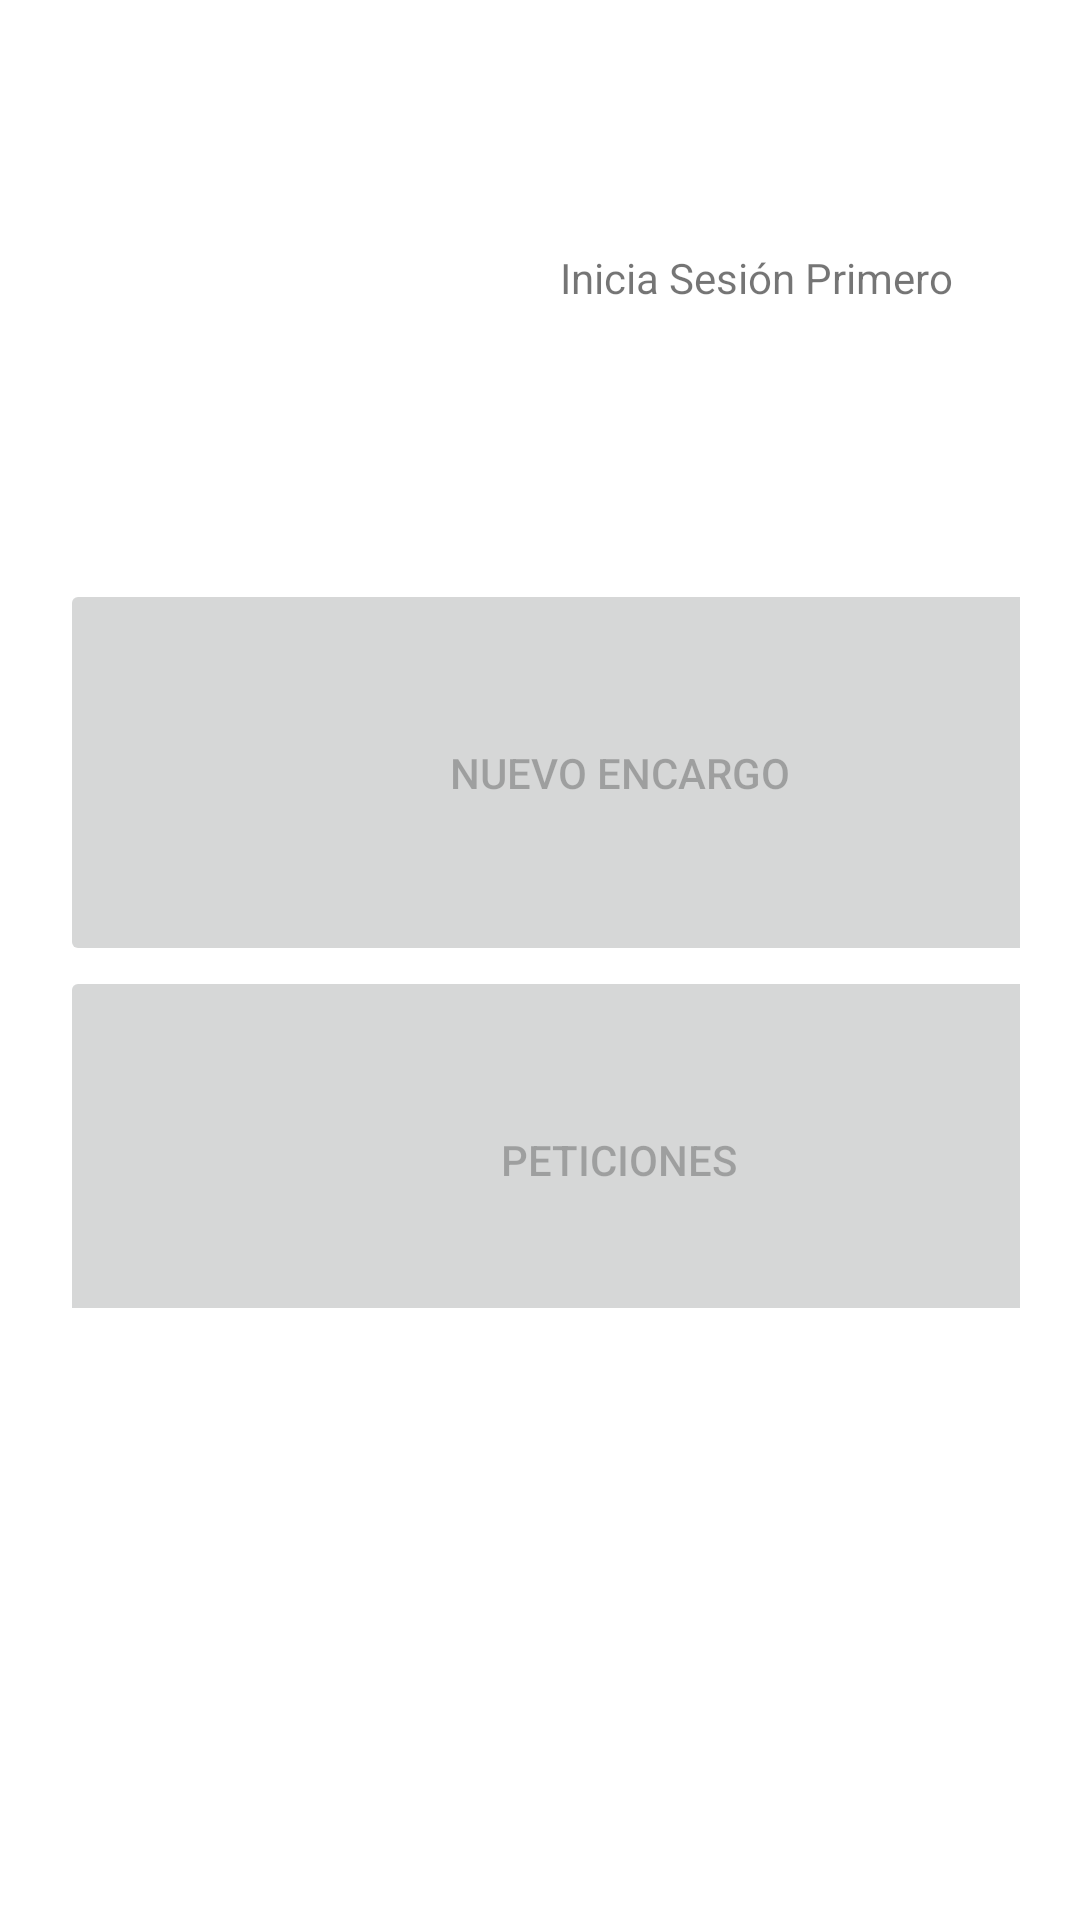

The Android layout XML behind this screen, and the referenced resources:
<!-- AndroidManifest.xml: application theme Theme.AppProfesor -->
<!-- res/layout/activity_main.xml -->
<?xml version="1.0" encoding="utf-8"?>
<androidx.constraintlayout.widget.ConstraintLayout xmlns:android="http://schemas.android.com/apk/res/android"
    xmlns:app="http://schemas.android.com/apk/res-auto"
    xmlns:tools="http://schemas.android.com/tools"
    android:layout_width="match_parent"
    android:layout_height="match_parent"
    tools:context=".MainActivity">

    <LinearLayout
        android:id="@+id/linearLayout"
        android:layout_width="match_parent"
        android:layout_height="158dp"
        android:layout_margin="10dp"
        android:orientation="horizontal"
        app:layout_constraintBottom_toBottomOf="parent"
        app:layout_constraintTop_toTopOf="parent"
        app:layout_constraintVertical_bias="0.008"
        tools:layout_editor_absoluteX="0dp">

        <ImageButton
            android:id="@+id/botonLogin"
            android:layout_width="134dp"
            android:layout_height="139dp"
            android:layout_margin="5dp"
            android:adjustViewBounds="true"
            android:background="#FFFFFF"
            android:onClick="seleccionaUsuario"
            android:scaleType="fitCenter" />

        <TextView
            android:id="@+id/textoSaludoProfe"
            android:layout_width="match_parent"
            android:layout_height="match_parent"
            android:gravity="center"
            android:text="Inicia Sesión Primero" />
    </LinearLayout>

    <LinearLayout
        android:id="@+id/linearLayout2"
        android:layout_width="match_parent"
        android:layout_height="283dp"
        android:orientation="vertical"
        android:padding="20dp"
        app:layout_constraintBottom_toTopOf="@+id/BotonMaceta"
        app:layout_constraintEnd_toEndOf="parent"
        app:layout_constraintHorizontal_bias="0.384"
        app:layout_constraintStart_toStartOf="parent"
        app:layout_constraintTop_toBottomOf="@+id/linearLayout"
        app:layout_constraintVertical_bias="0.028">

        <Button
            android:id="@+id/BotonNuevoEncargo"
            android:layout_width="373dp"
            android:layout_height="129dp"
            android:enabled="false"
            android:onClick="AccedeTareas"
            android:text="Nuevo Encargo"
            android:visibility="visible" />

        <Button
            android:id="@+id/BotonPeticiones"
            android:layout_width="373dp"
            android:layout_height="129dp"
            android:enabled="false"
            android:onClick="MiraPeticiones"
            android:text="Peticiones"
            android:visibility="visible" />
    </LinearLayout>

    <ImageButton
        android:id="@+id/BotonMaceta"
        android:layout_width="101dp"
        android:layout_height="99dp"
        android:visibility="invisible"
        app:layout_constraintBottom_toBottomOf="parent"
        app:layout_constraintEnd_toEndOf="parent"
        app:layout_constraintStart_toStartOf="parent"
        app:layout_constraintTop_toTopOf="parent"
        app:layout_constraintVertical_bias="0.93"
        tools:srcCompat="@tools:sample/avatars" />

    <Button
        android:id="@+id/BotonChat"
        android:layout_width="114dp"
        android:layout_height="106dp"
        android:text="Chat"
        android:visibility="invisible"
        app:layout_constraintBottom_toBottomOf="parent"
        app:layout_constraintEnd_toEndOf="parent"
        app:layout_constraintHorizontal_bias="0.092"
        app:layout_constraintStart_toStartOf="parent"
        app:layout_constraintTop_toTopOf="parent"
        app:layout_constraintVertical_bias="0.929" />

    <Button
        android:id="@+id/BotonAjustes"
        android:layout_width="114dp"
        android:layout_height="106dp"
        android:text="Ajustes"
        android:visibility="invisible"
        app:layout_constraintBottom_toBottomOf="parent"
        app:layout_constraintEnd_toEndOf="parent"
        app:layout_constraintHorizontal_bias="0.892"
        app:layout_constraintStart_toStartOf="parent"
        app:layout_constraintTop_toTopOf="parent"
        app:layout_constraintVertical_bias="0.928" />

</androidx.constraintlayout.widget.ConstraintLayout>
    
    
    
    
    
    
    
    
    

    
    
    
    
    
    
    
    
    
    
    
    

    
    
    
    
    
    
    
    
    
    
    

    
    
    

    
    
    
    
    
    
    
    
    
    
    
    
    
    
    

    
    
    
    
    
    
    
    
    
    
    
    
    

    
    
    
    
    
    
    
    
    
    
    
    
    

    
    
    
    
    
    
    
    
    
    
    
    

    
    
    
    
    
    
    
    
    
    
    
    

    
<!-- resources referenced by this layout -->
<resources>
  <style name="Theme.AppProfesor" parent="Theme.MaterialComponents.DayNight.DarkActionBar">
          
          <item name="colorPrimary">@color/purple_500</item>
          <item name="colorPrimaryVariant">@color/purple_700</item>
          <item name="colorOnPrimary">@color/white</item>
          
          <item name="colorSecondary">@color/teal_200</item>
          <item name="colorSecondaryVariant">@color/teal_700</item>
          <item name="colorOnSecondary">@color/black</item>
          
          <item name="android:statusBarColor" tools:targetApi="l">?attr/colorPrimaryVariant</item>
          
      </style>
  <!-- not gathered from this repository: default colours our renderer supplied (Android Studio template values) -->
  <color name="purple_500">#FF6200EE</color>
  <color name="purple_700">#FF3700B3</color>
  <color name="teal_200">#FF03DAC5</color>
  <color name="teal_700">#FF018786</color>
  <color name="black">#FF000000</color>
  <color name="white">#FFFFFFFF</color>
</resources>
